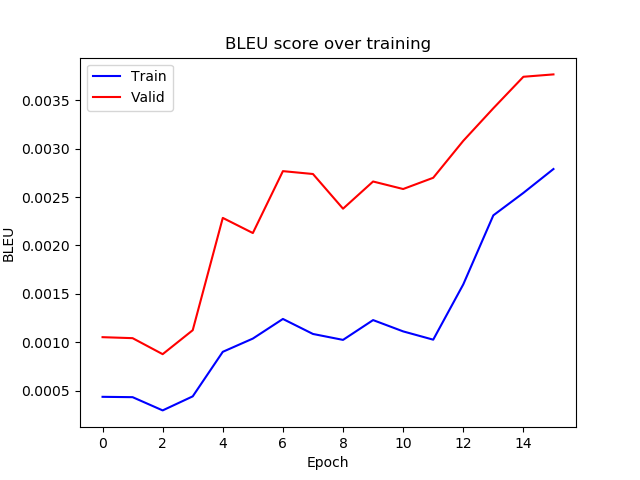

Values plotted in this chart, from the file beside it:
epoch, train_bleu, valid_bleu
0, 0.0004359, 0.001052
1, 0.0004323, 0.001042
2, 0.0002957, 0.0008765
3, 0.0004407, 0.001124
4, 0.0009008, 0.002284
5, 0.001038, 0.002128
6, 0.00124, 0.002767
7, 0.001085, 0.002738
8, 0.001024, 0.00238
9, 0.001229, 0.00266
10, 0.001112, 0.002583
11, 0.001026, 0.002699
12, 0.001597, 0.00308
13, 0.002311, 0.003417
14, 0.002543, 0.003742
15, 0.002789, 0.003767
